Run: headless pygame with SDL's dummy video driver; simulated clock (each Clock.tick advances the game by its frame time, no real sleeping); random seed 0; keys injected as events and as key.get_pressed() state; no mouse input.
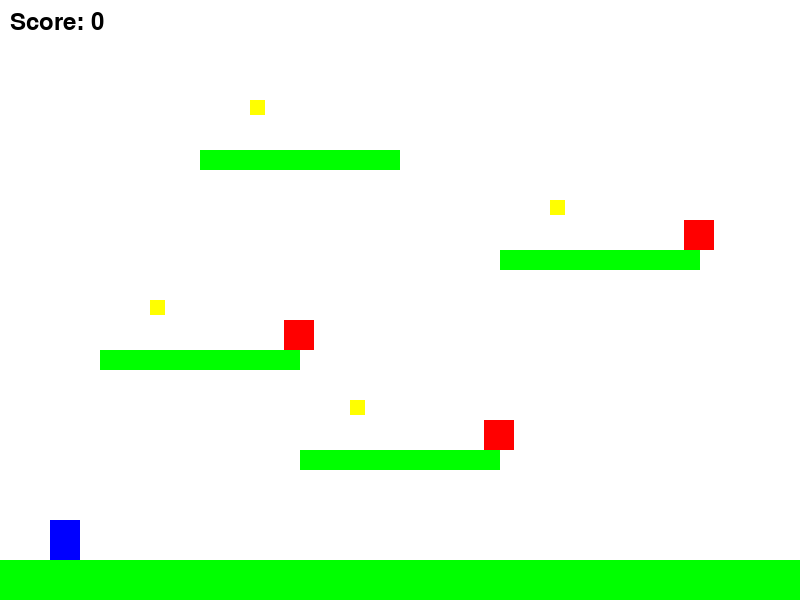
Frame 1 of 4 · flips 1–60 · no input
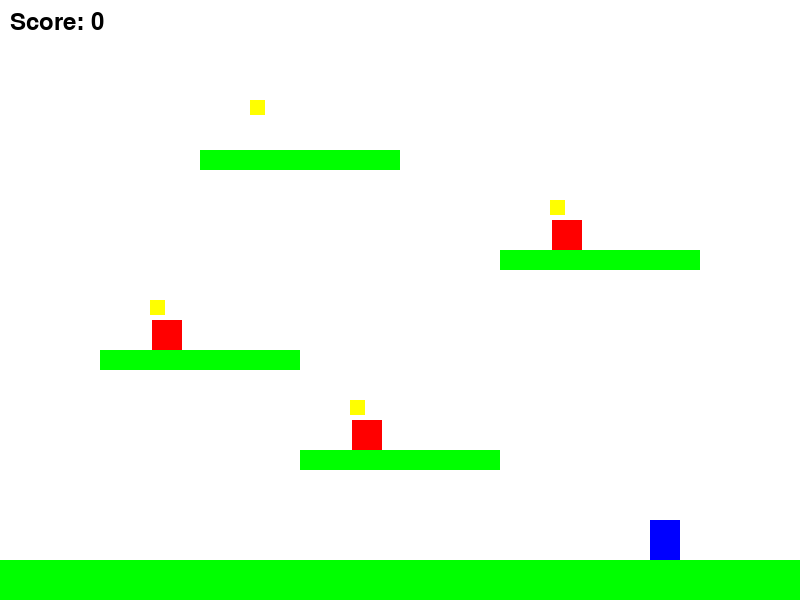
Frame 2 of 4 · flips 61–180 · tapped SPACE, RETURN · held RIGHT (→), D
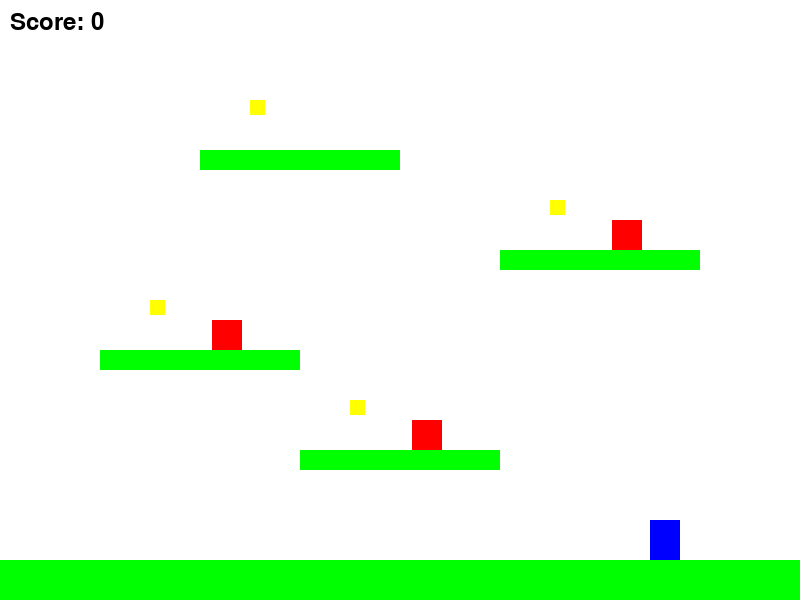
Frame 3 of 4 · flips 181–300 · held DOWN (↓), S
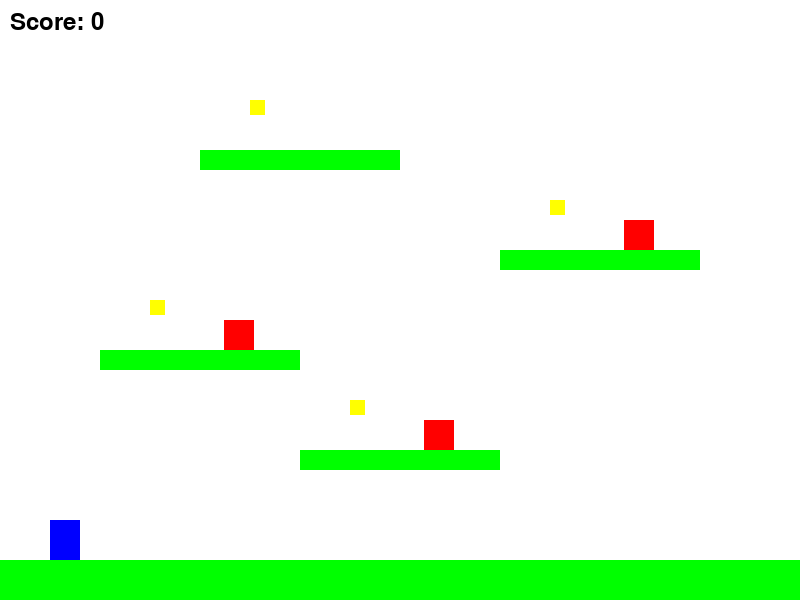
Frame 4 of 4 · flips 301–420 · held LEFT (←), A, UP (↑), W

The pygame program that drew these frames:

import pygame
import sys
import random

# Initialize Pygame
pygame.init()

# Screen dimensions
SCREEN_WIDTH = 800
SCREEN_HEIGHT = 600
SCREEN = pygame.display.set_mode((SCREEN_WIDTH, SCREEN_HEIGHT))
pygame.display.set_caption("Simple Platformer")

# Colors
WHITE = (255, 255, 255)
BLACK = (0, 0, 0)
GREEN = (0, 255, 0)
BLUE = (0, 0, 255)
RED = (255, 0, 0)
YELLOW = (255, 255, 0)

class Player(pygame.sprite.Sprite):
    def __init__(self):
        super().__init__()
        self.image = pygame.Surface((30, 40))
        self.image.fill(BLUE)
        self.rect = self.image.get_rect()
        self.rect.x = 50
        self.rect.y = SCREEN_HEIGHT - 100
        
        # Movement physics
        self.velocity_x = 0
        self.velocity_y = 0
        self.is_jumping = False
        self.score = 0
        
    def update(self, platforms):
        # Apply gravity
        self.velocity_y += 0.5
        
        # Move horizontally
        self.rect.x += self.velocity_x
        
        # Check horizontal collisions
        for platform in platforms:
            if self.rect.colliderect(platform.rect):
                if self.velocity_x > 0:
                    self.rect.right = platform.rect.left
                elif self.velocity_x < 0:
                    self.rect.left = platform.rect.right
        
        # Move vertically
        self.rect.y += self.velocity_y
        
        # Check vertical collisions
        self.is_jumping = True
        for platform in platforms:
            if self.rect.colliderect(platform.rect):
                if self.velocity_y > 0:
                    self.rect.bottom = platform.rect.top
                    self.velocity_y = 0
                    self.is_jumping = False
                elif self.velocity_y < 0:
                    self.rect.top = platform.rect.bottom
                    self.velocity_y = 0
        
        # Screen boundaries
        if self.rect.left < 0:
            self.rect.left = 0
        if self.rect.right > SCREEN_WIDTH:
            self.rect.right = SCREEN_WIDTH
        if self.rect.top < 0:
            self.rect.top = 0
        if self.rect.bottom > SCREEN_HEIGHT:
            self.rect.bottom = SCREEN_HEIGHT
            self.velocity_y = 0
            self.is_jumping = False

class Platform(pygame.sprite.Sprite):
    def __init__(self, x, y, width, height):
        super().__init__()
        self.image = pygame.Surface((width, height))
        self.image.fill(GREEN)
        self.rect = self.image.get_rect()
        self.rect.x = x
        self.rect.y = y

class Coin(pygame.sprite.Sprite):
    def __init__(self, x, y):
        super().__init__()
        self.image = pygame.Surface((15, 15))
        self.image.fill(YELLOW)
        self.rect = self.image.get_rect()
        self.rect.x = x
        self.rect.y = y

class Enemy(pygame.sprite.Sprite):
    def __init__(self, x, y, patrol_distance):
        super().__init__()
        self.image = pygame.Surface((30, 30))
        self.image.fill(RED)
        self.rect = self.image.get_rect()
        self.rect.x = x
        self.rect.y = y
        self.start_x = x
        self.patrol_distance = patrol_distance
        self.direction = 1
        self.speed = 2

    def update(self):
        self.rect.x += self.speed * self.direction
        if abs(self.rect.x - self.start_x) > self.patrol_distance:
            self.direction *= -1

def main():
    clock = pygame.time.Clock()
    font = pygame.font.Font(None, 36)

    # Create sprite groups
    all_sprites = pygame.sprite.Group()
    platforms = pygame.sprite.Group()
    coins = pygame.sprite.Group()
    enemies = pygame.sprite.Group()

    # Create player
    player = Player()
    all_sprites.add(player)

    # Create platforms
    platform_list = [
        (0, SCREEN_HEIGHT - 40, SCREEN_WIDTH, 40),  # Ground
        (300, 450, 200, 20),
        (100, 350, 200, 20),
        (500, 250, 200, 20),
        (200, 150, 200, 20),
    ]

    for plat in platform_list:
        platform = Platform(*plat)
        platforms.add(platform)
        all_sprites.add(platform)

    # Create coins
    coin_positions = [
        (350, 400),
        (150, 300),
        (550, 200),
        (250, 100),
    ]

    for pos in coin_positions:
        coin = Coin(*pos)
        coins.add(coin)
        all_sprites.add(coin)

    # Create enemies
    enemy_data = [
        (400, 420, 100),
        (200, 320, 100),
        (600, 220, 100),
    ]

    for enemy_pos in enemy_data:
        enemy = Enemy(*enemy_pos)
        enemies.add(enemy)
        all_sprites.add(enemy)

    running = True
    while running:
        for event in pygame.event.get():
            if event.type == pygame.QUIT:
                running = False
            
            if event.type == pygame.KEYDOWN:
                if event.key == pygame.K_SPACE and not player.is_jumping:
                    player.velocity_y = -12
                if event.key == pygame.K_ESCAPE:
                    running = False

        # Handle continuous keyboard input
        keys = pygame.key.get_pressed()
        player.velocity_x = 0
        if keys[pygame.K_LEFT]:
            player.velocity_x = -5
        if keys[pygame.K_RIGHT]:
            player.velocity_x = 5

        # Update
        player.update(platforms)
        enemies.update()

        # Coin collection
        coin_hits = pygame.sprite.spritecollide(player, coins, True)
        for coin in coin_hits:
            player.score += 10

        # Enemy collision
        enemy_hits = pygame.sprite.spritecollide(player, enemies, False)
        if enemy_hits:
            running = False

        # Draw
        SCREEN.fill(WHITE)
        all_sprites.draw(SCREEN)
        
        # Draw score
        score_text = font.render(f'Score: {player.score}', True, BLACK)
        SCREEN.blit(score_text, (10, 10))

        pygame.display.flip()
        clock.tick(60)

    # Game over screen
    SCREEN.fill(WHITE)
    game_over_text = font.render(f'Game Over! Final Score: {player.score}', True, BLACK)
    text_rect = game_over_text.get_rect(center=(SCREEN_WIDTH/2, SCREEN_HEIGHT/2))
    SCREEN.blit(game_over_text, text_rect)
    pygame.display.flip()
    
    # Wait a few seconds before closing
    pygame.time.wait(2000)
    pygame.quit()
    sys.exit()

if __name__ == "__main__":
    main()
